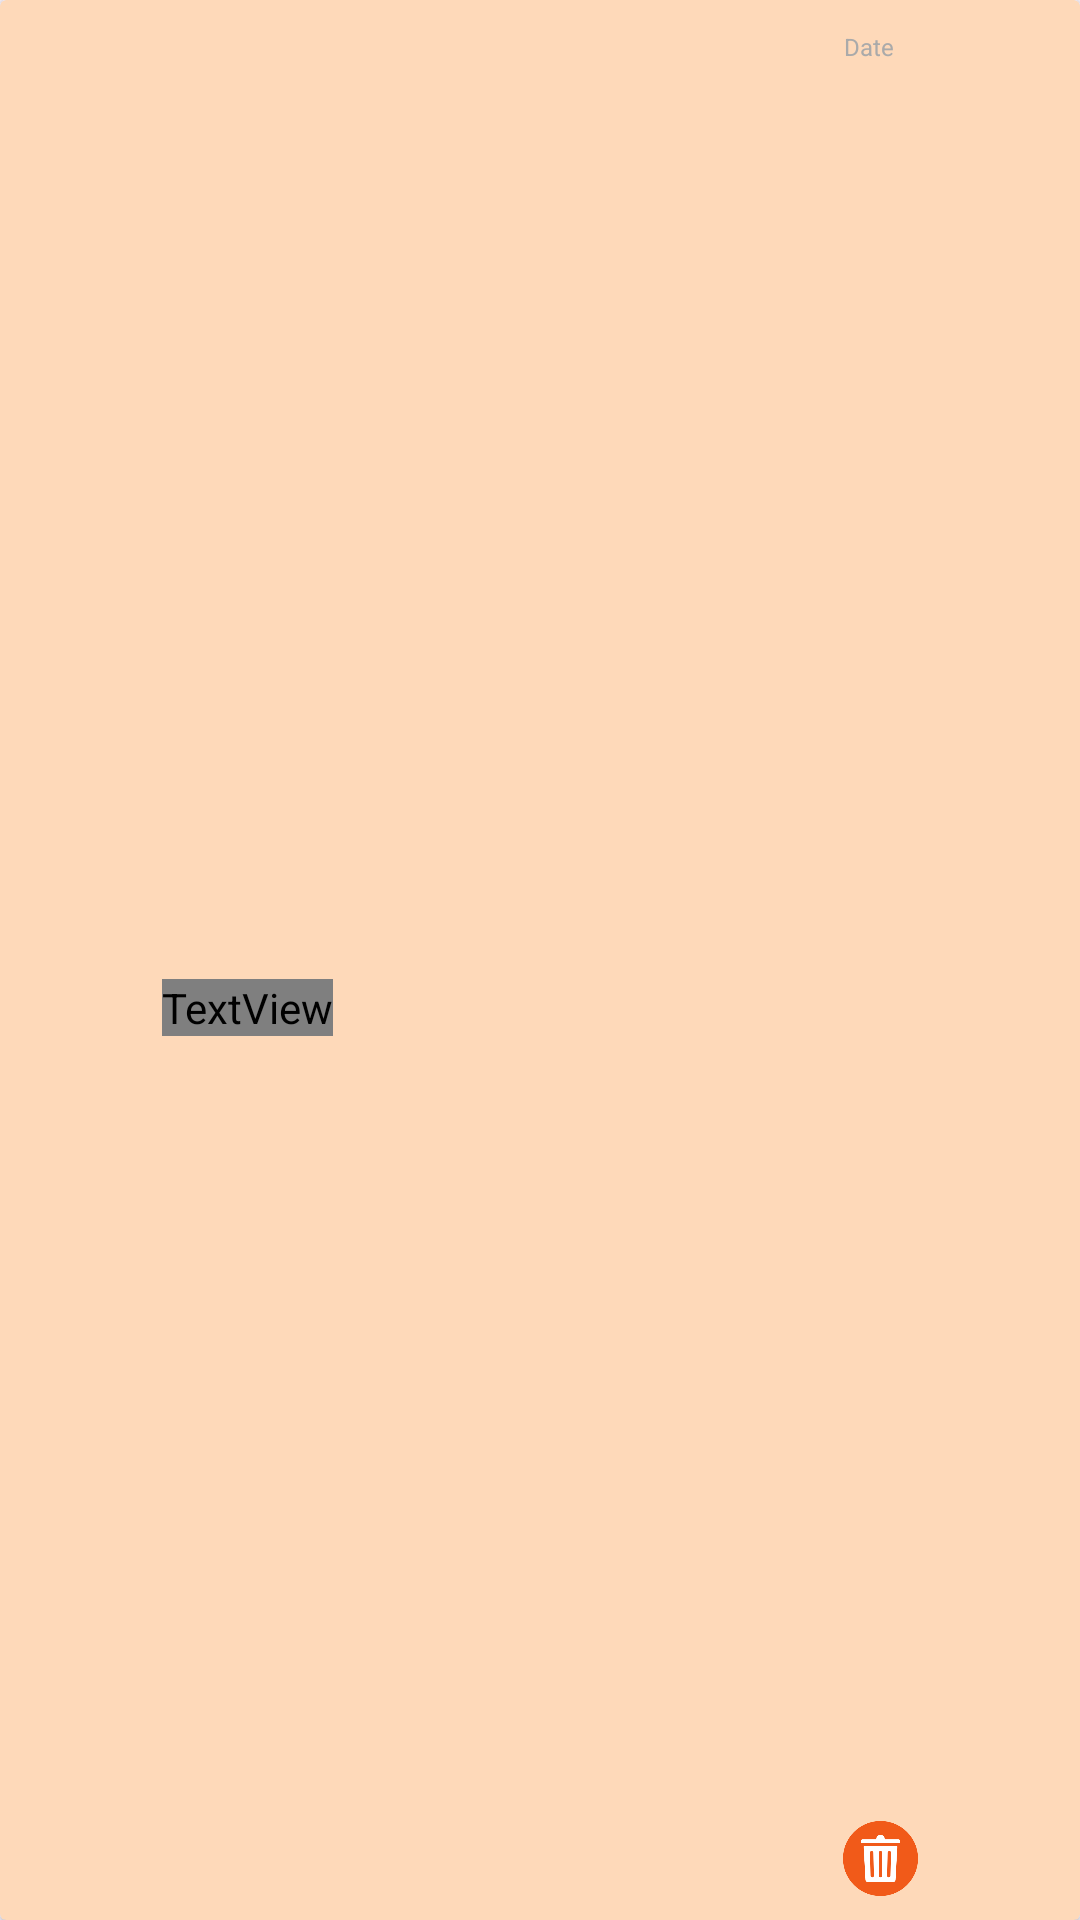

The Android layout XML behind this screen, and the referenced resources:
<!-- AndroidManifest.xml: application theme Theme.SlamBook -->
<!-- res/layout/list_name.xml -->
<?xml version="1.0" encoding="utf-8"?>
<androidx.cardview.widget.CardView
    xmlns:android="http://schemas.android.com/apk/res/android"
    xmlns:app="http://schemas.android.com/apk/res-auto"
    xmlns:tools="http://schemas.android.com/tools"
    android:layout_width="match_parent"
    android:layout_height="60dp"
    app:cardMaxElevation="8dp"
    android:layout_marginTop="10dp"
    app:cardBackgroundColor="@color/softorange"
    >

    <androidx.constraintlayout.widget.ConstraintLayout
        android:layout_width="match_parent"
        android:layout_height="match_parent"
        android:layout_marginStart="10dp"
        android:layout_marginTop="10dp"
        android:layout_marginEnd="10dp"
        android:background="@color/softorange">


        <TextView
            android:id="@+id/itemName"
            android:layout_width="wrap_content"
            android:layout_height="wrap_content"
            android:layout_marginStart="44dp"
            android:fontFamily="@font/quicksandbold"
            android:text="Name"
            android:textColor="@color/orange"
            android:textSize="20sp"
            app:layout_constraintBottom_toBottomOf="parent"
            app:layout_constraintStart_toStartOf="parent"
            app:layout_constraintTop_toTopOf="parent"
            app:layout_constraintVertical_bias="0.518" />

        <ImageView
            android:id="@+id/deleteBtn"
            android:layout_width="25dp"
            android:layout_height="25dp"
            android:layout_marginEnd="44dp"
            android:layout_marginBottom="8dp"
            android:src="@drawable/bin"
            app:layout_constraintBottom_toBottomOf="parent"
            app:layout_constraintEnd_toEndOf="parent" />

        <TextView
            android:id="@+id/itemDate"
            android:layout_width="wrap_content"
            android:layout_height="wrap_content"
            android:layout_marginEnd="52dp"
            android:text="@string/date"
            android:textColor="@android:color/darker_gray"
            android:textSize="8sp"
            app:layout_constraintBottom_toBottomOf="parent"
            app:layout_constraintEnd_toEndOf="parent"
            app:layout_constraintTop_toTopOf="parent"
            app:layout_constraintVertical_bias="0.0" />
    </androidx.constraintlayout.widget.ConstraintLayout>
</androidx.cardview.widget.CardView>
<!-- resources referenced by this layout -->
<resources>
  <color name="orange">#ff7f50</color>
  <color name="softorange">#fed9b9</color>
  <!-- drawable bin: png bitmap (drawable, 9161 bytes) -->
  <string name="date">Date</string>
  <style name="Theme.SlamBook" parent="Base.Theme.SlamBook" />
  <style name="Base.Theme.SlamBook" parent="Theme.Material3.DayNight.NoActionBar">
          
          
      </style>
</resources>
